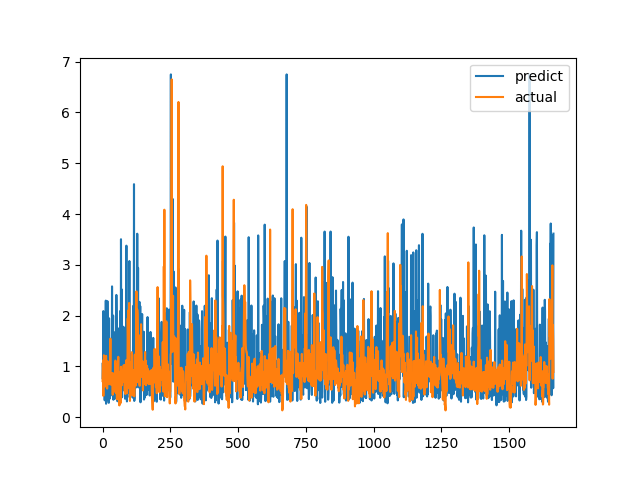

The table this chart was drawn from, first rows:
predict, actual
1.05, 0.7094
0.7503, 1.015
1.003, 1.116
2.088, 0.4183
1.976, 1.002
0.8439, 1.219
0.637, 1.143
0.704, 0.6528
0.3312, 0.6747
1.852, 0.601
1.04, 0.6695
0.7919, 0.6538
2.295, 0.7814
0.2635, 1.206
1.498, 0.8469
0.7045, 0.8286
1.15, 0.6482
1.068, 0.5624
2.285, 0.7183
1.618, 1.1
0.7488, 0.9542
0.3553, 0.729
0.3258, 0.6694
0.2819, 0.8631
1.946, 0.6465
0.525, 0.8223
1.539, 0.9236
0.3654, 0.8301
0.9409, 1.067
1.173, 1.546
0.7814, 0.6827
0.809, 0.6386
0.8781, 0.6464
1.007, 0.6881
0.7073, 0.7274
2.575, 0.65
0.5, 0.8694
0.4186, 0.4409
1.603, 0.4519
2.001, 0.7575
0.3423, 0.4952
0.7194, 0.6851
1.674, 0.7244
0.7882, 0.8654
0.7785, 0.74
0.4702, 0.8071
0.3645, 0.8204
0.9143, 1.114
0.8924, 1.109
1.267, 0.4751
0.5144, 1.039
2.407, 0.9458
1.83, 0.7878
0.4795, 0.3505
0.4526, 0.9368
0.3137, 0.9868
1.119, 0.647
0.3147, 1.03
1.746, 1.187
0.9436, 0.9329
... 1,604 more rows
